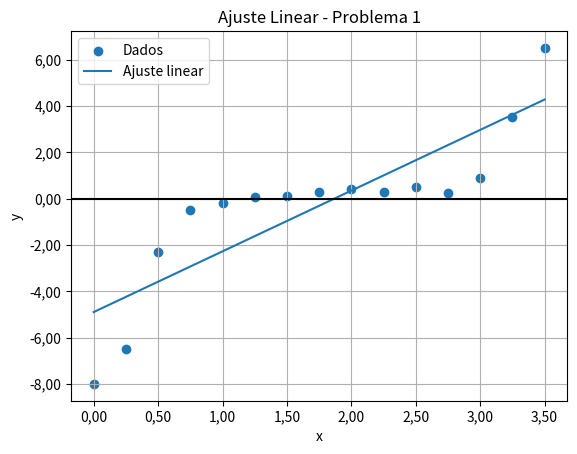

This figure's Python source:
import numpy as np
import matplotlib.pyplot as plt
from matplotlib.ticker import FuncFormatter

# Dados do problema
x = np.array([0.00, 0.25, 0.50, 0.75, 1.00, 1.25, 1.50, 1.75, 
              2.00, 2.25, 2.50, 2.75, 3.00, 3.25, 3.50])

y = np.array([-8.00, -6.50, -2.30, -0.50, -0.20, 0.05, 0.10, 0.30, 
              0.40, 0.30, 0.50, 0.26, 0.90, 3.50, 6.50])

n = len(x)

# Ajuste linear
sx = np.sum(x)
sy = np.sum(y)
sxy = np.sum(x * y)
sx2 = np.sum(x ** 2)

a1 = (n * sxy - sx * sy) / (n * sx2 - sx ** 2)
a0 = np.mean(y) - a1 * np.mean(x)

y_linear = a0 + a1 * x

# Erro padrão da estimativa
sr_linear = np.sum((y - y_linear) ** 2)
syx_linear = np.sqrt(sr_linear / (n - 2))

# Coeficiente de correlação
st = np.sum((y - np.mean(y)) ** 2)
r = np.sqrt((st - sr_linear) / st)

print("AJUSTE LINEAR")
print(f"a0 = {a0:.6f}")
print(f"a1 = {a1:.6f}")
print(f"Equação: y = {a0:.6f} + {a1:.6f}x")
print(f"Erro padrão da estimativa = {syx_linear:.6f}")
print(f"Coeficiente de correlação r = {r:.6f}")

# Gráfico
x_grafico = np.linspace(min(x), max(x), 200)
y_linear_grafico = a0 + a1 * x_grafico

plt.scatter(x, y, label="Dados")
plt.plot(x_grafico, y_linear_grafico, label="Ajuste linear")

plt.xlabel("x")
plt.ylabel("y")
plt.title("Ajuste Linear - Problema 1")
plt.grid()
plt.legend()

formatter = FuncFormatter(lambda x, pos: f'{x:.2f}'.replace('.', ','))

ax = plt.gca()
ax.xaxis.set_major_formatter(formatter)
ax.yaxis.set_major_formatter(formatter)

plt.axhline(y=0, color='black', linewidth=1.5)

plt.show()
